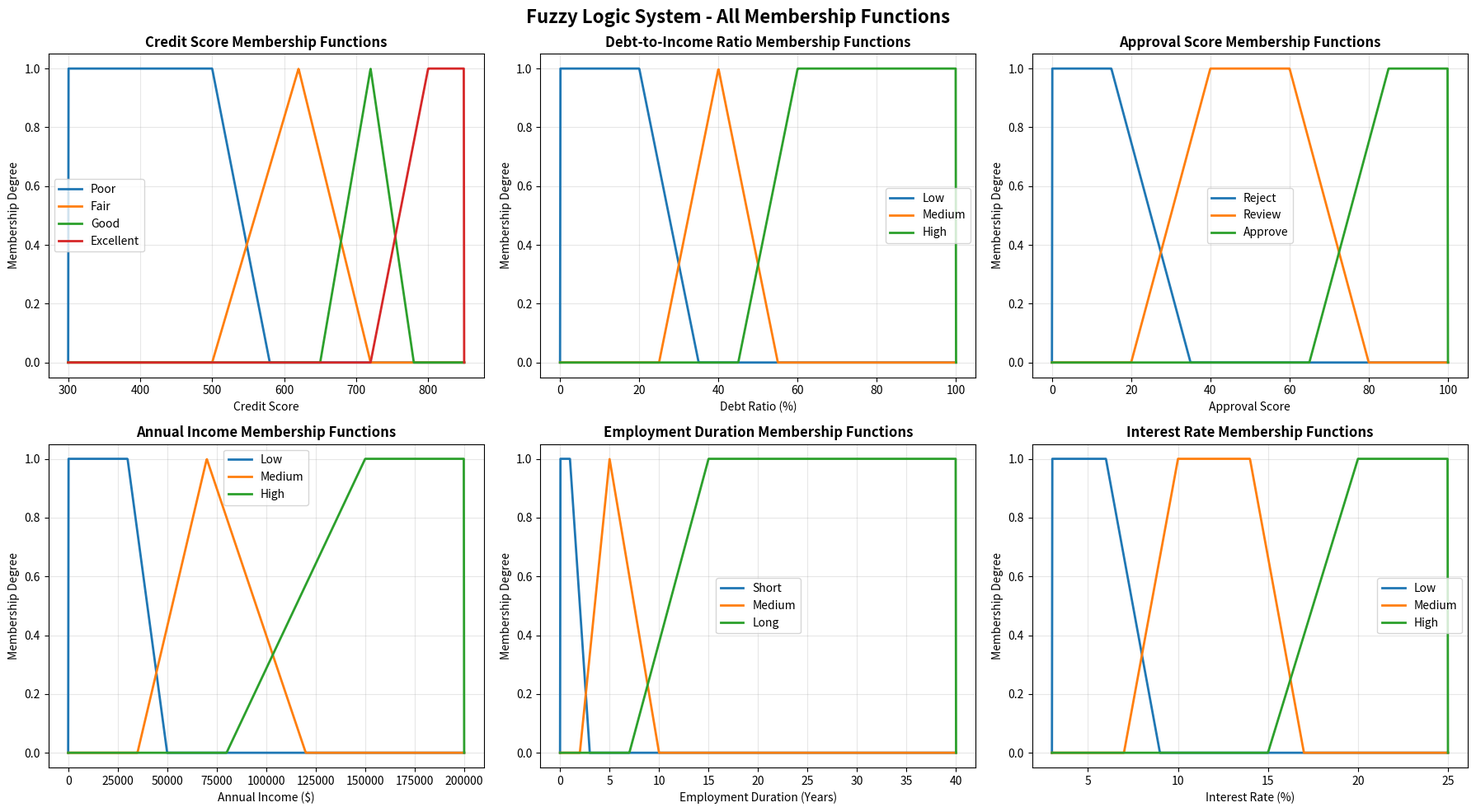
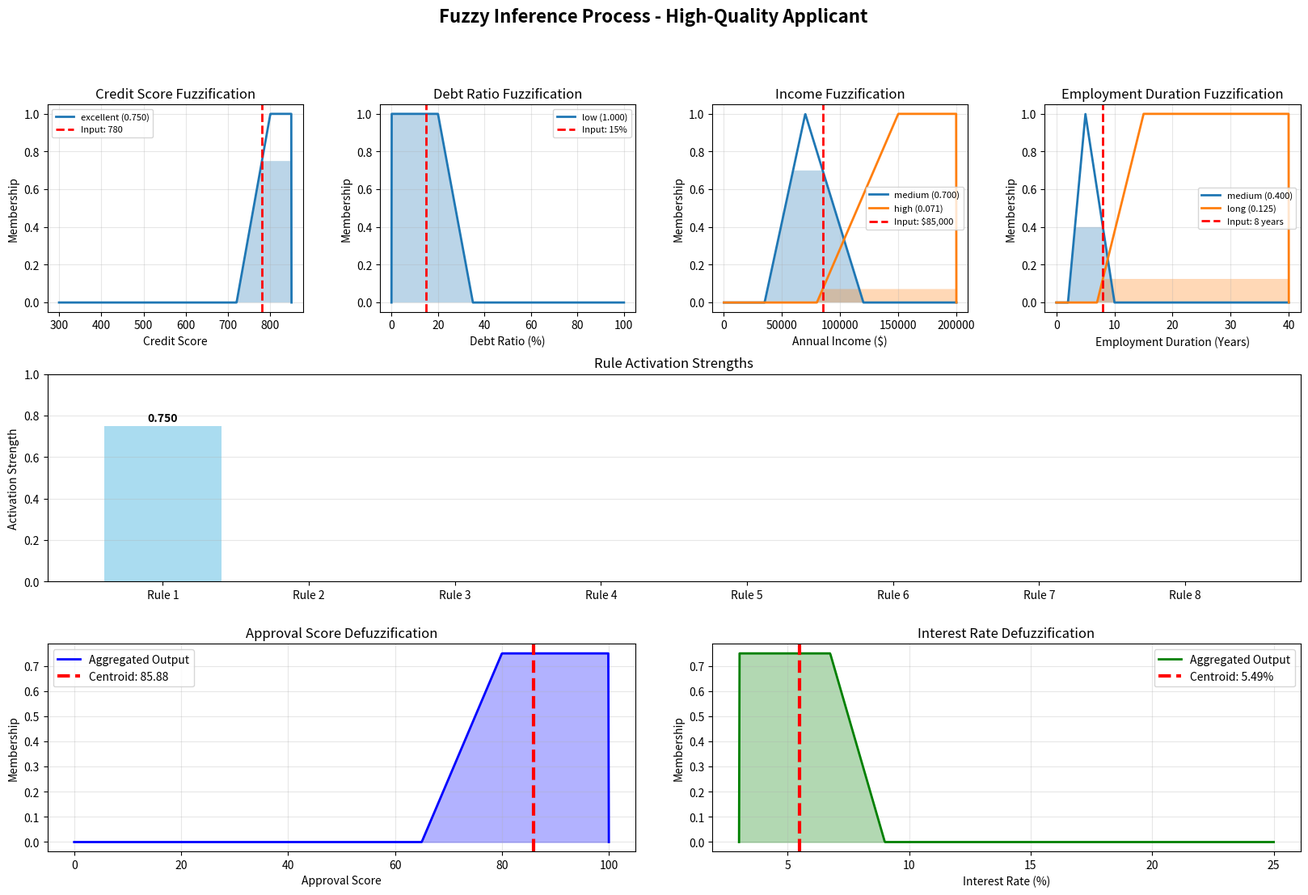
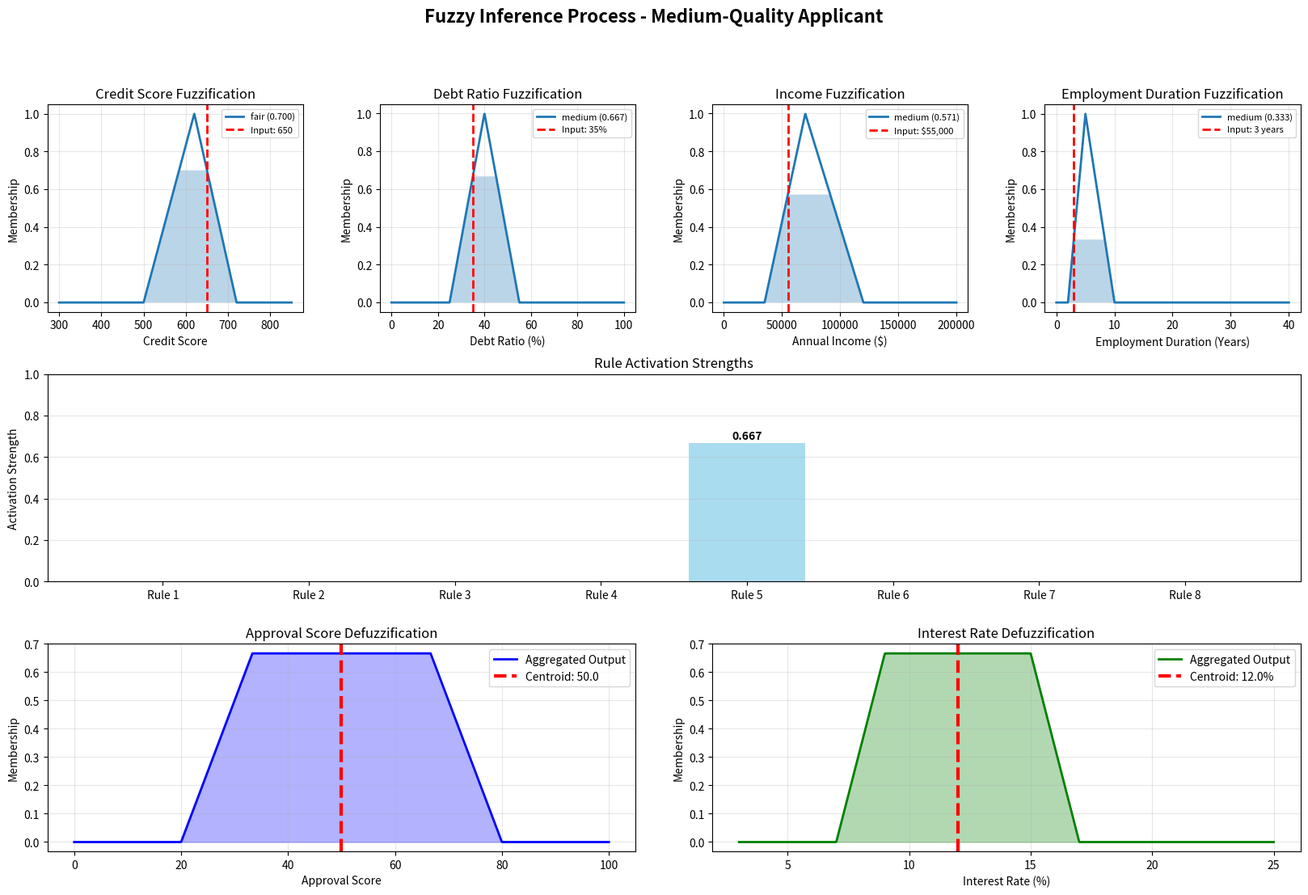
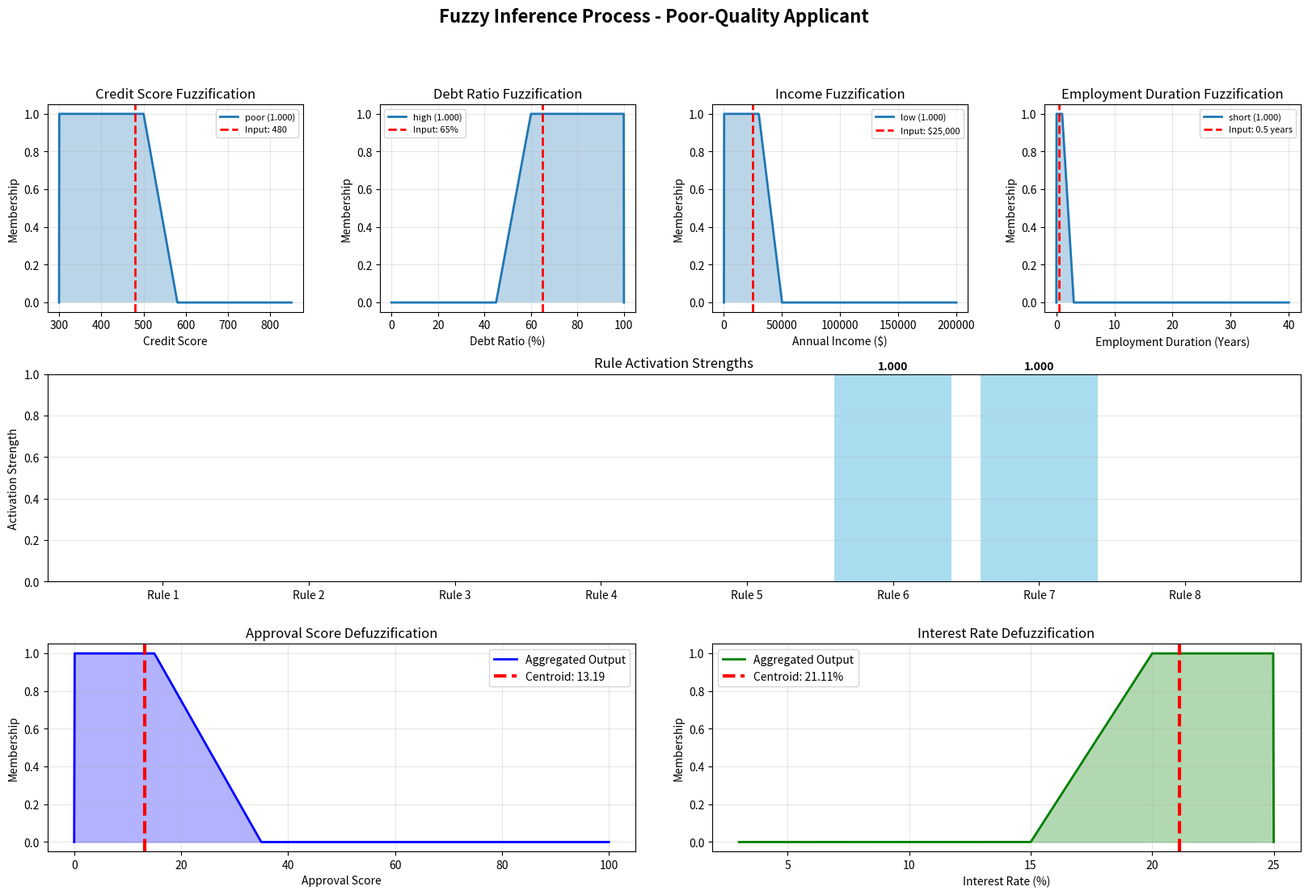

Write the Python code that produced these figures, in order.
"""
Fuzzy Logic Loan Approval System

This module implements a fuzzy logic controller for automated loan approval decisions.
The system evaluates loan applications based on multiple financial indicators and provides
both approval decisions and risk-based interest rate recommendations.

Author: Le Yong Xiang (A24AI0045) and Team
Course: SAIA 1193 - Computational Intelligence
Institution: Universiti Teknologi Malaysia
Date: June 2025

Usage:
    from fuzzy_loan_controller import FuzzyLoanController
    
    flc = FuzzyLoanController()
    result = flc.evaluate_loan_application({
        'credit_score': 720,
        'debt_ratio': 30,
        'income': 75000,
        'employment_duration': 5
    })
    print(f"Decision: {result['decision']}")
"""

import numpy as np
import matplotlib.pyplot as plt
from typing import Dict, List, Tuple


class FuzzyLoanController:
    """
    Fuzzy Logic Controller for Loan Approval System
    
    This class implements a complete fuzzy logic system that evaluates loan applications
    based on four input variables (credit score, debt ratio, income, employment duration)
    and produces two outputs (approval score and interest rate).
    
    The system uses:
    - Mamdani fuzzy inference
    - Triangular and trapezoidal membership functions
    - Centroid defuzzification method
    - 8 expert-derived fuzzy rules
    
    Attributes:
        credit_score_range: Tuple defining min and max credit score (300-850)
        debt_ratio_range: Tuple defining min and max debt ratio (0-100%)
        income_range: Tuple defining min and max annual income ($0-$200,000)
        employment_duration_range: Tuple defining min and max employment years (0-40)
        approval_score_range: Tuple defining min and max approval score (0-100)
        interest_rate_range: Tuple defining min and max interest rate (3-25%)
    """
    def __init__(self):
        """
        Initialize the Fuzzy Loan Controller with predefined variable ranges.
        
        Sets up the universe of discourse for all input and output variables based on
        banking industry standards and typical financial assessment practices.
        """
        # Define input variable ranges based on industry standards
        self.credit_score_range = (300, 850)  # FICO score range
        self.debt_ratio_range = (0, 100)  # Debt-to-income ratio percentage
        self.income_range = (0, 200000)  # Annual income in dollars
        self.employment_duration_range = (0, 40)  # Employment duration in years

        # Define output variable ranges
        self.approval_score_range = (0, 100)  # Approval likelihood (0=reject, 100=approve)
        self.interest_rate_range = (3, 25)  # Annual percentage rate

    def triangular_membership(self, x: float, a: float, b: float, c: float) -> float:
        """
        Calculate triangular membership function value.
        
        A triangular membership function rises linearly from 0 at point 'a' to 1 at point 'b',
        then falls linearly back to 0 at point 'c'.
        
        Args:
            x: Input value to evaluate
            a: Left base point (membership = 0)
            b: Peak point (membership = 1)
            c: Right base point (membership = 0)
            
        Returns:
            Membership degree in range [0, 1]
            
        Example:
            >>> flc = FuzzyLoanController()
            >>> flc.triangular_membership(620, 500, 620, 720)  # Peak value
            1.0
            >>> flc.triangular_membership(560, 500, 620, 720)  # Rising slope
            0.5
        """
        if x <= a or x >= c:
            return 0.0
        elif a < x <= b:
            return (x - a) / (b - a)
        else:  # b < x < c
            return (c - x) / (c - b)

    def trapezoidal_membership(self, x: float, a: float, b: float, c: float, d: float) -> float:
        """
        Calculate trapezoidal membership function value.
        
        A trapezoidal membership function rises linearly from 0 at 'a' to 1 at 'b',
        remains at 1 from 'b' to 'c', then falls linearly to 0 at 'd'.
        
        Args:
            x: Input value to evaluate
            a: Left base point (membership = 0)
            b: Left top point (membership = 1 starts)
            c: Right top point (membership = 1 ends)
            d: Right base point (membership = 0)
            
        Returns:
            Membership degree in range [0, 1]
            
        Example:
            >>> flc = FuzzyLoanController()
            >>> flc.trapezoidal_membership(400, 300, 300, 500, 580)
            1.0  # In the flat top region
        """
        if x <= a or x >= d:
            return 0.0
        elif a < x <= b:
            return (x - a) / (b - a)
        elif b < x <= c:
            return 1.0
        else:  # c < x < d
            return (d - x) / (d - c)

    def get_credit_score_membership(self, score: float) -> Dict[str, float]:
        """
        Calculate membership degrees for all credit score categories.
        
        Credit score categories based on standard FICO scoring:
        - Poor (300-580): High credit risk
        - Fair (500-720): Moderate credit risk  
        - Good (650-780): Low credit risk
        - Excellent (720-850): Minimal credit risk
        
        Args:
            score: Credit score value (typically 300-850)
            
        Returns:
            Dictionary mapping category names to membership degrees
            
        Example:
            >>> flc = FuzzyLoanController()
            >>> memberships = flc.get_credit_score_membership(720)
            >>> memberships
            {'poor': 0.0, 'fair': 0.0, 'good': 1.0, 'excellent': 0.0}
        """
        return {
            'poor': self.trapezoidal_membership(score, 300, 300, 500, 580),
            'fair': self.triangular_membership(score, 500, 620, 720),
            'good': self.triangular_membership(score, 650, 720, 780),
            'excellent': self.trapezoidal_membership(score, 720, 800, 850, 850)
        }

    def get_debt_ratio_membership(self, ratio: float) -> Dict[str, float]:
        """
        Calculate membership degrees for all debt-to-income ratio categories.
        
        Debt-to-income ratio categories based on lending standards:
        - Low (0-35%): Healthy debt level, excellent repayment capacity
        - Medium (25-55%): Moderate debt level, acceptable risk
        - High (45-100%): Concerning debt level, high default risk
        
        The 43% DTI threshold is a critical industry standard for qualified mortgages.
        
        Args:
            ratio: Debt-to-income ratio as percentage (0-100)
            
        Returns:
            Dictionary mapping category names to membership degrees
            
        Example:
            >>> flc = FuzzyLoanController()
            >>> flc.get_debt_ratio_membership(30)
            {'low': 0.67, 'medium': 0.33, 'high': 0.0}
        """
        return {
            'low': self.trapezoidal_membership(ratio, 0, 0, 20, 35),
            'medium': self.triangular_membership(ratio, 25, 40, 55),
            'high': self.trapezoidal_membership(ratio, 45, 60, 100, 100)
        }

    def get_income_membership(self, income: float) -> Dict[str, float]:
        """Define membership functions for annual income"""
        return {
            'low': self.trapezoidal_membership(income, 0, 0, 30000, 50000),
            'medium': self.triangular_membership(income, 35000, 70000, 120000),
            'high': self.trapezoidal_membership(income, 80000, 150000, 200000, 200000)
        }

    def get_employment_membership(self, duration: float) -> Dict[str, float]:
        """Define membership functions for employment duration"""
        return {
            'short': self.trapezoidal_membership(duration, 0, 0, 1, 3),
            'medium': self.triangular_membership(duration, 2, 5, 10),
            'long': self.trapezoidal_membership(duration, 7, 15, 40, 40)
        }

    def get_approval_membership_inverse(self, approval_level: str) -> Tuple[float, float, float, float]:
        """Get parameters for output membership functions"""
        if approval_level == 'reject':
            return (0, 0, 15, 35)
        elif approval_level == 'review':
            return (20, 40, 60, 80)
        elif approval_level == 'approve':
            return (65, 85, 100, 100)

    def get_interest_membership_inverse(self, rate_level: str) -> Tuple[float, float, float, float]:
        """Get parameters for interest rate membership functions"""
        if rate_level == 'low':
            return (3, 3, 6, 9)
        elif rate_level == 'medium':
            return (7, 10, 14, 17)
        elif rate_level == 'high':
            return (15, 20, 25, 25)

    def get_all_approval_memberships(self) -> Dict[str, Tuple[float, float, float, float]]:
      return {
          'reject': (0, 0, 15, 35),
          'review': (20, 40, 60, 80),
          'approve': (65, 85, 100, 100)
      }

    def get_all_interest_memberships(self) -> Dict[str, Tuple[float, float, float, float]]:
      return {
          'low': (3, 3, 6, 9),
          'medium': (7, 10, 14, 17),
          'high': (15, 20, 25, 25)
      }

    def apply_fuzzy_rules(self, inputs: Dict[str, float]) -> Dict[str, Dict[str, float]]:
        """
        Apply fuzzy inference rules to determine loan approval and interest rate.
        
        This method implements 8 expert-derived fuzzy rules that encode banking
        best practices for loan evaluation. Rules use Mamdani inference with:
        - AND operations: min() function
        - OR operations: max() function  
        - Aggregation: maximum composition
        
        The rules prioritize critical risk factors (poor credit, high debt) and
        balance positive attributes (good credit, stable employment) to produce
        fair and consistent decisions.
        
        Args:
            inputs: Dictionary containing:
                - credit_score: FICO score (300-850)
                - debt_ratio: Debt-to-income percentage (0-100)
                - income: Annual income in dollars (0-200000)
                - employment_duration: Years employed (0-40)
                
        Returns:
            Dictionary with two keys:
                - 'approval': Dict of approval membership values (reject/review/approve)
                - 'interest': Dict of interest rate membership values (low/medium/high)
                
        Side Effects:
            Stores rule activation details in self.rule_details for visualization
            
        Example:
            >>> flc = FuzzyLoanController()
            >>> inputs = {'credit_score': 720, 'debt_ratio': 30, 'income': 75000, 'employment_duration': 5}
            >>> outputs = flc.apply_fuzzy_rules(inputs)
            >>> outputs['approval']
            {'reject': 0.0, 'review': 0.2, 'approve': 0.8}
        """
        # Get membership values for all inputs
        credit_mem = self.get_credit_score_membership(inputs['credit_score'])
        debt_mem = self.get_debt_ratio_membership(inputs['debt_ratio'])
        income_mem = self.get_income_membership(inputs['income'])
        employment_mem = self.get_employment_membership(inputs['employment_duration'])

        # Initialize output membership values
        approval_output = {'reject': 0, 'review': 0, 'approve': 0}
        interest_output = {'low': 0, 'medium': 0, 'high': 0}

        # Store rule activations for visualization
        self.rule_details = []

        # Rule 1: Excellent credit + Low debt → Approve + Low interest
        rule1_strength = min(credit_mem['excellent'], debt_mem['low'])
        approval_output['approve'] = max(approval_output['approve'], rule1_strength)
        interest_output['low'] = max(interest_output['low'], rule1_strength)
        self.rule_details.append(('Rule 1: Excellent credit + Low debt → Approve + Low interest', rule1_strength))

        # Rule 2: Good credit + Low debt + High income → Approve + Low interest
        rule2_strength = min(credit_mem['good'], debt_mem['low'], income_mem['high'])
        approval_output['approve'] = max(approval_output['approve'], rule2_strength)
        interest_output['low'] = max(interest_output['low'], rule2_strength)
        self.rule_details.append(('Rule 2: Good credit + Low debt + High income → Approve + Low interest', rule2_strength))

        # Rule 3: Good credit + Medium debt + Medium/High income → Approve + Medium interest
        rule3_strength = min(credit_mem['good'], debt_mem['medium'],
                           max(income_mem['medium'], income_mem['high']))
        approval_output['approve'] = max(approval_output['approve'], rule3_strength)
        interest_output['medium'] = max(interest_output['medium'], rule3_strength)
        self.rule_details.append(('Rule 3: Good credit + Medium debt + Medium/High income → Approve + Medium interest', rule3_strength))

        # Rule 4: Fair credit + Low debt + Long employment → Review + Medium interest
        rule4_strength = min(credit_mem['fair'], debt_mem['low'], employment_mem['long'])
        approval_output['review'] = max(approval_output['review'], rule4_strength)
        interest_output['medium'] = max(interest_output['medium'], rule4_strength)
        self.rule_details.append(('Rule 4: Fair credit + Low debt + Long employment → Review + Medium interest', rule4_strength))

        # Rule 5: Fair credit + Medium debt → Review + Medium interest
        rule5_strength = min(credit_mem['fair'], debt_mem['medium'])
        approval_output['review'] = max(approval_output['review'], rule5_strength)
        interest_output['medium'] = max(interest_output['medium'], rule5_strength)
        self.rule_details.append(('Rule 5: Fair credit + Medium debt → Review + Medium interest', rule5_strength))

        # Rule 6: Poor credit OR High debt → Reject + High interest
        rule6_strength = max(credit_mem['poor'], debt_mem['high'])
        approval_output['reject'] = max(approval_output['reject'], rule6_strength)
        interest_output['high'] = max(interest_output['high'], rule6_strength)
        self.rule_details.append(('Rule 6: Poor credit OR High debt → Reject + High interest', rule6_strength))

        # Rule 7: Low income + Short employment → Reject + High interest
        rule7_strength = min(income_mem['low'], employment_mem['short'])
        approval_output['reject'] = max(approval_output['reject'], rule7_strength)
        interest_output['high'] = max(interest_output['high'], rule7_strength)
        self.rule_details.append(('Rule 7: Low income + Short employment → Reject + High interest', rule7_strength))

        # Rule 8: Excellent credit + Medium debt → Approve + Medium interest
        rule8_strength = min(credit_mem['excellent'], debt_mem['medium'])
        approval_output['approve'] = max(approval_output['approve'], rule8_strength)
        interest_output['medium'] = max(interest_output['medium'], rule8_strength)
        self.rule_details.append(('Rule 8: Excellent credit + Medium debt → Approve + Medium interest', rule8_strength))

        return {'approval': approval_output, 'interest': interest_output}

    def centroid_defuzzification(self, membership_values: Dict[str, float],
                                output_type: str) -> float:
        """Defuzzify using centroid method"""
        if output_type == 'approval':
            ranges = {
                'reject': self.get_approval_membership_inverse('reject'),
                'review': self.get_approval_membership_inverse('review'),
                'approve': self.get_approval_membership_inverse('approve')
            }
            universe = np.linspace(0, 100, 1000)
        else:  # interest
            ranges = {
                'low': self.get_interest_membership_inverse('low'),
                'medium': self.get_interest_membership_inverse('medium'),
                'high': self.get_interest_membership_inverse('high')
            }
            universe = np.linspace(3, 25, 1000)

        # Calculate aggregated membership function
        aggregated = np.zeros_like(universe)

        for level, strength in membership_values.items():
            if strength > 0:
                a, b, c, d = ranges[level]
                level_membership = np.array([
                    min(strength, self.trapezoidal_membership(x, a, b, c, d))
                    for x in universe
                ])
                aggregated = np.maximum(aggregated, level_membership)

        # Store aggregated function for visualization
        if output_type == 'approval':
            self.approval_aggregated = aggregated
            self.approval_universe = universe
        else:
            self.interest_aggregated = aggregated
            self.interest_universe = universe

        # Calculate centroid
        if np.sum(aggregated) == 0:
            return universe[len(universe)//2]  # Return middle value if no activation

        centroid = np.sum(universe * aggregated) / np.sum(aggregated)
        return centroid

    def evaluate_loan_application(self, inputs: Dict[str, float]) -> Dict[str, float]:
        """
        Main entry point: Evaluate a complete loan application.
        
        This method orchestrates the entire fuzzy logic pipeline:
        1. Fuzzification: Convert crisp inputs to fuzzy sets
        2. Rule Application: Apply 8 expert rules  
        3. Aggregation: Combine rule outputs
        4. Defuzzification: Convert fuzzy outputs to crisp decisions
        5. Interpretation: Map scores to approval decisions
        
        Args:
            inputs: Dictionary containing applicant information:
                - credit_score (float): FICO score, range 300-850
                - debt_ratio (float): Debt-to-income %, range 0-100
                - income (float): Annual income in $, range 0-200000
                - employment_duration (float): Years employed, range 0-40
                
        Returns:
            Dictionary containing:
                - approval_score (float): Continuous score 0-100
                - interest_rate (float): Recommended APR 3-25%
                - decision (str): "APPROVED" | "REQUIRES REVIEW" | "REJECTED"
                - rule_activations (dict): Detailed rule firing information
                - inputs (dict): Echo of input values
                
        Raises:
            KeyError: If required input keys are missing
            ValueError: If input values are outside valid ranges
            
        Example:
            >>> flc = FuzzyLoanController()
            >>> result = flc.evaluate_loan_application({
            ...     'credit_score': 720,
            ...     'debt_ratio': 30,
            ...     'income': 75000,
            ...     'employment_duration': 5
            ... })
            >>> print(result['decision'])
            'APPROVED'
            >>> print(f"{result['approval_score']}/100")
            '78.5/100'
        """
        # Apply fuzzy rules
        rule_outputs = self.apply_fuzzy_rules(inputs)

        # Defuzzify outputs
        approval_score = self.centroid_defuzzification(rule_outputs['approval'], 'approval')
        interest_rate = self.centroid_defuzzification(rule_outputs['interest'], 'interest')

        # Determine final decision
        if approval_score >= 70:
            decision = "APPROVED"
        elif approval_score >= 40:
            decision = "REQUIRES REVIEW"
        else:
            decision = "REJECTED"

        return {
            'approval_score': round(approval_score, 2),
            'interest_rate': round(interest_rate, 2),
            'decision': decision,
            'rule_activations': rule_outputs,
            'inputs': inputs
        }

    def visualize_all_membership_functions(self):
        """Visualize all input and output membership functions"""
        fig, axes = plt.subplots(2, 3, figsize=(18, 10))
        fig.suptitle('Fuzzy Logic System - All Membership Functions', fontsize=16, fontweight='bold')

        # Credit Score
        credit_range = np.linspace(300, 850, 1000)
        axes[0,0].plot(credit_range, [self.get_credit_score_membership(x)['poor'] for x in credit_range],
                      label='Poor', linewidth=2)
        axes[0,0].plot(credit_range, [self.get_credit_score_membership(x)['fair'] for x in credit_range],
                      label='Fair', linewidth=2)
        axes[0,0].plot(credit_range, [self.get_credit_score_membership(x)['good'] for x in credit_range],
                      label='Good', linewidth=2)
        axes[0,0].plot(credit_range, [self.get_credit_score_membership(x)['excellent'] for x in credit_range],
                      label='Excellent', linewidth=2)
        axes[0,0].set_title('Credit Score Membership Functions', fontweight='bold')
        axes[0,0].set_xlabel('Credit Score')
        axes[0,0].set_ylabel('Membership Degree')
        axes[0,0].legend()
        axes[0,0].grid(True, alpha=0.3)

        # Debt Ratio
        debt_range = np.linspace(0, 100, 1000)
        axes[0,1].plot(debt_range, [self.get_debt_ratio_membership(x)['low'] for x in debt_range],
                      label='Low', linewidth=2)
        axes[0,1].plot(debt_range, [self.get_debt_ratio_membership(x)['medium'] for x in debt_range],
                      label='Medium', linewidth=2)
        axes[0,1].plot(debt_range, [self.get_debt_ratio_membership(x)['high'] for x in debt_range],
                      label='High', linewidth=2)
        axes[0,1].set_title('Debt-to-Income Ratio Membership Functions', fontweight='bold')
        axes[0,1].set_xlabel('Debt Ratio (%)')
        axes[0,1].set_ylabel('Membership Degree')
        axes[0,1].legend()
        axes[0,1].grid(True, alpha=0.3)

        # Income
        income_range = np.linspace(0, 200000, 1000)
        axes[1,0].plot(income_range, [self.get_income_membership(x)['low'] for x in income_range],
                      label='Low', linewidth=2)
        axes[1,0].plot(income_range, [self.get_income_membership(x)['medium'] for x in income_range],
                      label='Medium', linewidth=2)
        axes[1,0].plot(income_range, [self.get_income_membership(x)['high'] for x in income_range],
                      label='High', linewidth=2)
        axes[1,0].set_title('Annual Income Membership Functions', fontweight='bold')
        axes[1,0].set_xlabel('Annual Income ($)')
        axes[1,0].set_ylabel('Membership Degree')
        axes[1,0].legend()
        axes[1,0].grid(True, alpha=0.3)

        # Employment Duration
        emp_range = np.linspace(0, 40, 1000)
        axes[1,1].plot(emp_range, [self.get_employment_membership(x)['short'] for x in emp_range],
                      label='Short', linewidth=2)
        axes[1,1].plot(emp_range, [self.get_employment_membership(x)['medium'] for x in emp_range],
                      label='Medium', linewidth=2)
        axes[1,1].plot(emp_range, [self.get_employment_membership(x)['long'] for x in emp_range],
                      label='Long', linewidth=2)
        axes[1,1].set_title('Employment Duration Membership Functions', fontweight='bold')
        axes[1,1].set_xlabel('Employment Duration (Years)')
        axes[1,1].set_ylabel('Membership Degree')
        axes[1,1].legend()
        axes[1,1].grid(True, alpha=0.3)

        # Output Functions
        # Approval Score
        app_range = np.linspace(0, 100, 1000)
        approval_memberships = self.get_all_approval_memberships()
        for label, params in approval_memberships.items():
            membership_values = [self.trapezoidal_membership(x, *params) for x in app_range]
            axes[0,2].plot(app_range, membership_values, label=label.title(), linewidth=2)
        axes[0,2].set_title('Approval Score Membership Functions', fontweight='bold')
        axes[0,2].set_xlabel('Approval Score')
        axes[0,2].set_ylabel('Membership Degree')
        axes[0,2].legend()
        axes[0,2].grid(True, alpha=0.3)

        # Interest Rate
        interest_range = np.linspace(3, 25, 1000)
        interest_memberships = self.get_all_interest_memberships()
        for label, params in interest_memberships.items():
            membership_values = [self.trapezoidal_membership(x, *params) for x in interest_range]
            axes[1,2].plot(interest_range, membership_values, label=label.title(), linewidth=2)
        axes[1,2].set_title('Interest Rate Membership Functions', fontweight='bold')
        axes[1,2].set_xlabel('Interest Rate (%)')
        axes[1,2].set_ylabel('Membership Degree')
        axes[1,2].legend()
        axes[1,2].grid(True, alpha=0.3)

        plt.tight_layout()
        plt.show()

    def visualize_inference_process(self, result: Dict, applicant_name: str):
            """Visualize the complete inference process for a specific applicant"""
            inputs = result['inputs']

            # Create figure with subplots
            fig = plt.figure(figsize=(20, 12))
            fig.suptitle(f'Fuzzy Inference Process - {applicant_name}', fontsize=16, fontweight='bold')

            # Input fuzzification plots
            gs = fig.add_gridspec(3, 4, hspace=0.3, wspace=0.3)

            # Credit Score
            ax1 = fig.add_subplot(gs[0, 0])
            credit_range = np.linspace(300, 850, 1000)
            credit_mem = self.get_credit_score_membership(inputs['credit_score'])

            for level, value in credit_mem.items():
                if value > 0:
                    y_values = [self.get_credit_score_membership(x)[level] for x in credit_range]
                    ax1.plot(credit_range, y_values, label=f'{level} ({value:.3f})', linewidth=2)
                    # Fill area up to activation level
                    y_filled = np.minimum(y_values, value)
                    ax1.fill_between(credit_range, 0, y_filled, alpha=0.3)

            ax1.axvline(inputs['credit_score'], color='red', linestyle='--', linewidth=2, label=f"Input: {inputs['credit_score']}")
            ax1.set_title('Credit Score Fuzzification')
            ax1.set_xlabel('Credit Score')
            ax1.set_ylabel('Membership')
            ax1.legend(fontsize=8)
            ax1.grid(True, alpha=0.3)

            # Debt Ratio
            ax2 = fig.add_subplot(gs[0, 1])
            debt_range = np.linspace(0, 100, 1000)
            debt_mem = self.get_debt_ratio_membership(inputs['debt_ratio'])

            for level, value in debt_mem.items():
                if value > 0:
                    y_values = [self.get_debt_ratio_membership(x)[level] for x in debt_range]
                    ax2.plot(debt_range, y_values, label=f'{level} ({value:.3f})', linewidth=2)
                    y_filled = np.minimum(y_values, value)
                    ax2.fill_between(debt_range, 0, y_filled, alpha=0.3)

            ax2.axvline(inputs['debt_ratio'], color='red', linestyle='--', linewidth=2, label=f"Input: {inputs['debt_ratio']}%")
            ax2.set_title('Debt Ratio Fuzzification')
            ax2.set_xlabel('Debt Ratio (%)')
            ax2.set_ylabel('Membership')
            ax2.legend(fontsize=8)
            ax2.grid(True, alpha=0.3)

            # Income
            ax3 = fig.add_subplot(gs[0, 2])
            income_range = np.linspace(0, 200000, 1000)
            income_mem = self.get_income_membership(inputs['income'])

            for level, value in income_mem.items():
                if value > 0:
                    y_values = [self.get_income_membership(x)[level] for x in income_range]
                    ax3.plot(income_range, y_values, label=f'{level} ({value:.3f})', linewidth=2)
                    y_filled = np.minimum(y_values, value)
                    ax3.fill_between(income_range, 0, y_filled, alpha=0.3)

            ax3.axvline(inputs['income'], color='red', linestyle='--', linewidth=2, label=f"Input: ${inputs['income']:,}")
            ax3.set_title('Income Fuzzification')
            ax3.set_xlabel('Annual Income ($)')
            ax3.set_ylabel('Membership')
            ax3.legend(fontsize=8)
            ax3.grid(True, alpha=0.3)

            # Employment Duration
            ax4 = fig.add_subplot(gs[0, 3])
            emp_range = np.linspace(0, 40, 1000)
            emp_mem = self.get_employment_membership(inputs['employment_duration'])

            for level, value in emp_mem.items():
                if value > 0:
                    y_values = [self.get_employment_membership(x)[level] for x in emp_range]
                    ax4.plot(emp_range, y_values, label=f'{level} ({value:.3f})', linewidth=2)
                    y_filled = np.minimum(y_values, value)
                    ax4.fill_between(emp_range, 0, y_filled, alpha=0.3)

            ax4.axvline(inputs['employment_duration'], color='red', linestyle='--', linewidth=2,
                      label=f"Input: {inputs['employment_duration']} years")
            ax4.set_title('Employment Duration Fuzzification')
            ax4.set_xlabel('Employment Duration (Years)')
            ax4.set_ylabel('Membership')
            ax4.legend(fontsize=8)
            ax4.grid(True, alpha=0.3)

            # Rule activation summary
            ax5 = fig.add_subplot(gs[1, :])
            rule_names = [rule[0].split(':')[0] for rule in self.rule_details]
            rule_strengths = [rule[1] for rule in self.rule_details]

            bars = ax5.bar(rule_names, rule_strengths, color='skyblue', alpha=0.7)
            ax5.set_title('Rule Activation Strengths')
            ax5.set_ylabel('Activation Strength')
            ax5.set_ylim(0, 1)
            ax5.grid(True, alpha=0.3, axis='y')

            # Add value labels on bars
            for bar, strength in zip(bars, rule_strengths):
                if strength > 0:
                    ax5.text(bar.get_x() + bar.get_width()/2, bar.get_height() + 0.01,
                            f'{strength:.3f}', ha='center', va='bottom', fontweight='bold')

            # Output defuzzification
            # Approval Score
            ax6 = fig.add_subplot(gs[2, 0:2])
            ax6.plot(self.approval_universe, self.approval_aggregated, 'b-', linewidth=2, label='Aggregated Output')
            ax6.fill_between(self.approval_universe, 0, self.approval_aggregated, alpha=0.3, color='blue')

            # Mark centroid
            centroid_approval = result['approval_score']
            ax6.axvline(centroid_approval, color='red', linestyle='--', linewidth=3,
                      label=f'Centroid: {centroid_approval}')

            ax6.set_title('Approval Score Defuzzification')
            ax6.set_xlabel('Approval Score')
            ax6.set_ylabel('Membership')
            ax6.legend()
            ax6.grid(True, alpha=0.3)

            # Interest Rate
            ax7 = fig.add_subplot(gs[2, 2:4])
            ax7.plot(self.interest_universe, self.interest_aggregated, 'g-', linewidth=2, label='Aggregated Output')
            ax7.fill_between(self.interest_universe, 0, self.interest_aggregated, alpha=0.3, color='green')

            # Mark centroid
            centroid_interest = result['interest_rate']
            ax7.axvline(centroid_interest, color='red', linestyle='--', linewidth=3,
                      label=f'Centroid: {centroid_interest}%')

            ax7.set_title('Interest Rate Defuzzification')
            ax7.set_xlabel('Interest Rate (%)')
            ax7.set_ylabel('Membership')
            ax7.legend()
            ax7.grid(True, alpha=0.3)

            plt.show()

            # Print detailed rule analysis
            print(f"\n=== DETAILED RULE ANALYSIS FOR {applicant_name.upper()} ===")
            print(f"Inputs: Credit Score: {inputs['credit_score']}, Debt Ratio: {inputs['debt_ratio']}%, "
                  f"Income: ${inputs['income']:,}, Employment: {inputs['employment_duration']} years")
            print("\nRule Activations:")
            for rule_desc, strength in self.rule_details:
                if strength > 0:
                    print(f"  {rule_desc}: {strength:.3f}")

            print(f"\nFinal Results:")
            print(f"  Decision: {result['decision']}")
            print(f"  Approval Score: {result['approval_score']}/100")
            print(f"  Interest Rate: {result['interest_rate']}%")


def main():
    # Create fuzzy controller
    flc = FuzzyLoanController()

    print("=== FUZZY LOGIC LOAN APPROVAL SYSTEM ===\n")

    # First, visualize all membership functions to understand the system
    print("Step 1: Visualizing all membership functions...")
    flc.visualize_all_membership_functions()

    # Define test cases
    test_cases = [
        {
            'name': 'High-Quality Applicant',
            'inputs': {
                'credit_score': 780,
                'debt_ratio': 15,
                'income': 85000,
                'employment_duration': 8
            }
        },
        {
            'name': 'Medium-Quality Applicant',
            'inputs': {
                'credit_score': 650,
                'debt_ratio': 35,
                'income': 55000,
                'employment_duration': 3
            }
        },
        {
            'name': 'Poor-Quality Applicant',
            'inputs': {
                'credit_score': 480,
                'debt_ratio': 65,
                'income': 25000,
                'employment_duration': 0.5
            }
        },
    ]

    # Process each test case
    print("\nStep 2: Processing test cases and visualizing inference process...\n")

    for i, case in enumerate(test_cases, 1):
        print(f"=== CASE {i}: {case['name'].upper()} ===")

        # Evaluate the application
        result = flc.evaluate_loan_application(case['inputs'])

        # Print basic results
        print(f"Inputs: {case['inputs']}")
        print(f"Decision: {result['decision']}")
        print(f"Approval Score: {result['approval_score']}/100")
        print(f"Interest Rate: {result['interest_rate']}%")

        # Visualize the complete inference process
        flc.visualize_inference_process(result, case['name'])

        print("\n" + "="*50 + "\n")

if __name__ == "__main__":
    main()
